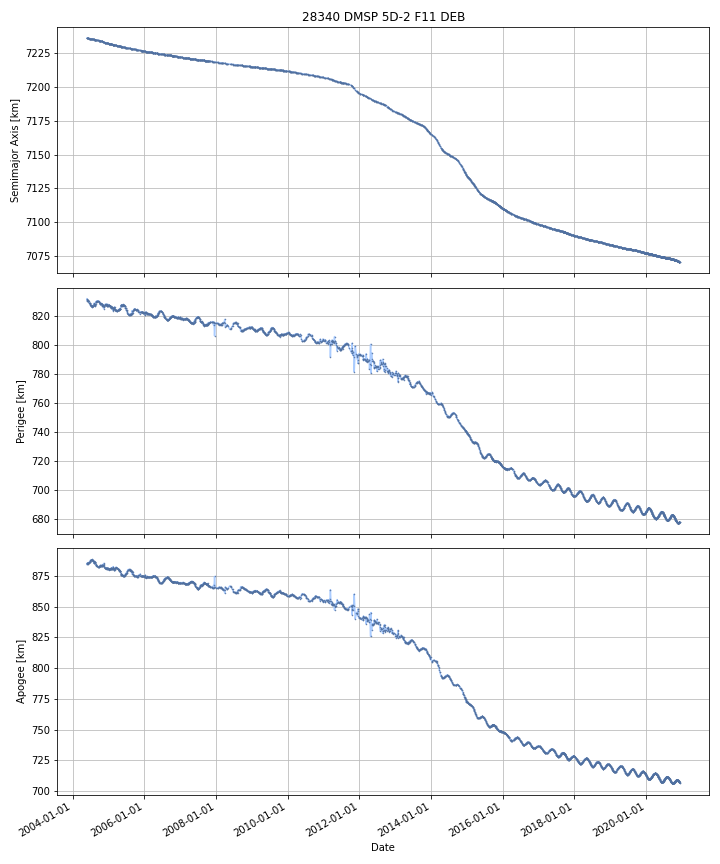

The file beside this chart, header and first rows:
DATE, SEMIMAJOR_AXIS, PERIAPSIS, APOAPSIS, DOT_SEMIMAJOR_AXIS, DOT_PERIAPSIS, DOT_APOAPSIS
2004-05-27, 7236, 831.7, 884.4, , , 
2004-05-28, 7236, 831.3, 884.7, -0.01524, -0.3781, 0.3477
2004-05-29, 7236, 830.9, 885.1, -0.01524, -0.3781, 0.3477
2004-05-30, 7236, 830.5, 885.4, -0.01524, -0.3781, 0.3477
2004-05-31, 7236, 830.5, 885.5, -0.01638, -0.06147, 0.02871
2004-06-01, 7236, 830.6, 885.3, -0.02326, 0.1217, -0.1682
2004-06-02, 7236, 830.8, 885.1, -0.02081, 0.165, -0.2066
2004-06-03, 7236, 830.8, 885, -0.01888, 0.03939, -0.07715
2004-06-04, 7236, 830.7, 885.1, -0.01707, -0.09833, 0.0642
2004-06-05, 7236, 830.4, 885.4, -0.01442, -0.3608, 0.332
2004-06-06, 7236, 830.3, 885.5, -0.01628, -0.09126, 0.05871
2004-06-07, 7236, 830.2, 885.5, -0.01628, -0.0783, 0.04574
2004-06-08, 7236, 830.2, 885.5, -0.0169, 0.004717, -0.03853
2004-06-09, 7236, 830.2, 885.4, -0.01716, -0.009452, -0.02488
2004-06-10, 7236, 830.1, 885.5, -0.01697, -0.1267, 0.09274
2004-06-11, 7236, 829.9, 885.7, -0.0169, -0.1621, 0.1283
2004-06-12, 7236, 829.9, 885.6, -0.01611, -0.01432, -0.01791
2004-06-13, 7236, 829.9, 885.6, -0.01567, -0.00972, -0.02163
2004-06-14, 7236, 829.9, 885.6, -0.01567, -0.00972, -0.02163
2004-06-15, 7236, 829.7, 885.7, -0.01435, -0.1094, 0.08075
2004-06-16, 7236, 829.5, 885.9, -0.01306, -0.2062, 0.1801
2004-06-17, 7236, 829.3, 886, -0.01306, -0.2062, 0.1801
2004-06-18, 7236, 829.1, 886.2, -0.01306, -0.2062, 0.1801
2004-06-19, 7236, 828.9, 886.4, -0.01306, -0.2062, 0.1801
2004-06-20, 7236, 828.9, 886.4, -0.01654, -0.002967, -0.03012
2004-06-21, 7236, 828.9, 886.4, -0.01469, -0.03576, 0.006381
2004-06-22, 7236, 828.8, 886.4, -0.01461, -0.03836, 0.009129
2004-06-23, 7236, 828.8, 886.4, -0.01461, -0.03836, 0.009129
2004-06-24, 7236, 828.6, 886.6, -0.01412, -0.2175, 0.1893
2004-06-25, 7236, 828.6, 886.6, -0.01359, -0.02753, 0.0003495
2004-06-26, 7236, 828.4, 886.7, -0.01393, -0.1253, 0.09743
2004-06-27, 7236, 828.3, 886.8, -0.01393, -0.1253, 0.09743
2004-06-28, 7236, 828.2, 886.9, -0.01393, -0.1253, 0.09743
2004-06-29, 7236, 828.1, 887, -0.01393, -0.1253, 0.09743
2004-06-30, 7236, 827.9, 887.1, -0.01393, -0.1253, 0.09743
2004-07-01, 7236, 827.5, 887.5, -0.01369, -0.4143, 0.387
2004-07-02, 7236, 827.1, 887.8, -0.01337, -0.3732, 0.3465
2004-07-03, 7236, 827.1, 887.8, -0.0138, -0.001107, -0.0265
2004-07-04, 7236, 827.2, 887.7, -0.0125, 0.02106, -0.04606
2004-07-05, 7236, 827.1, 887.8, -0.01079, -0.06418, 0.04261
2004-07-06, 7236, 827, 887.8, -0.01079, -0.06418, 0.04261
2004-07-07, 7236, 827, 887.9, -0.01079, -0.06418, 0.04261
2004-07-08, 7236, 826.9, 887.9, -0.01079, -0.06418, 0.04261
2004-07-09, 7236, 826.7, 888.1, -0.01143, -0.2279, 0.2051
2004-07-10, 7236, 826.6, 888.2, -0.01032, -0.1149, 0.09427
2004-07-11, 7236, 826.6, 888.2, -0.009908, 0.02142, -0.04124
2004-07-12, 7235, 826.5, 888.2, -0.01115, -0.04121, 0.01892
2004-07-13, 7235, 826.7, 888, -0.01012, 0.1277, -0.148
2004-07-14, 7235, 826.7, 888, -0.008815, -0.02308, 0.005448
2004-07-15, 7235, 826.6, 888.1, -0.007288, -0.0654, 0.05082
2004-07-16, 7235, 826.6, 888.1, -0.01413, -0.02019, -0.008074
2004-07-17, 7235, 826.5, 888.1, -0.01413, -0.02019, -0.008074
2004-07-18, 7235, 826.5, 888.1, -0.01413, -0.02019, -0.008074
2004-07-19, 7235, 826.5, 888.1, -0.01413, -0.02019, -0.008074
2004-07-20, 7235, 826.3, 888.2, -0.01612, -0.1582, 0.126
2004-07-21, 7235, 826.1, 888.4, -0.0179, -0.2277, 0.1919
2004-07-22, 7235, 826.3, 888.2, -0.02157, 0.1531, -0.1963
2004-07-23, 7235, 826.9, 887.5, -0.0242, 0.5938, -0.6422
2004-07-24, 7235, 826.7, 887.7, -0.02549, -0.1841, 0.1331
2004-07-25, 7235, 826.6, 887.7, -0.02111, -0.1036, 0.06133
... 5,980 more rows
